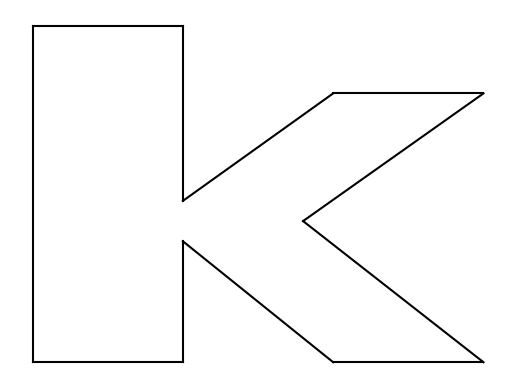
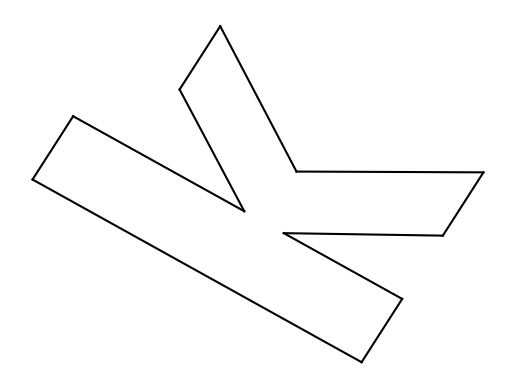
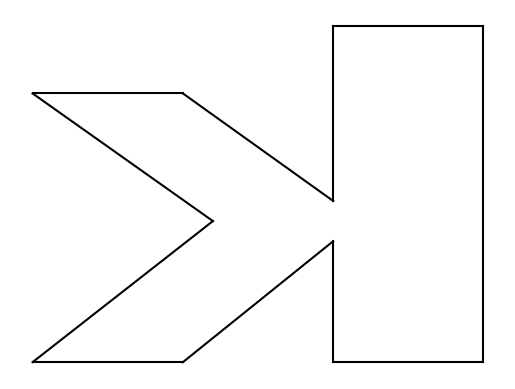

These figures' Python source, in order:
# #############################################################################################
# [redacted]
#
# [redacted]
#
#   Purpose: Draw Lower Case Letter k
#
#       The lower case letter k is shown in Figure 1. As can be seen, the letter is determined 
#       by a set of vertices. In this project, you will use matrices, transformations and 
#       Python program to draw different lower case k.
#
#       Questions
#       1. (5 pts) Design vertices of the lower case k.
#       2. (5 pts) What is the adjacency matrix?
#       3. (10 pts) Using Python program to draw the lower case k.
#       4. (10 pts) Rotate the lower case k by 45◦counterclockwise around the lower left corner,
#           then use a linear transformation to draw the rotated k.
#       5. (10 pts) Using a linear transformation to draw the backwards lower case k.
#
# #############################################################################################

import math
import numpy as np                              #https://is.gd/EkIBvK
import matplotlib.pyplot as plt                 #https://is.gd/5akTkL
from matplotlib.pyplot import plot, ion, show

matrix = np.array([[0, 5, 5, 10, 15,    9, 15, 10,  5,  5,  0],
                   [0, 0, 9,  0,  0, 10.5, 20, 20, 12, 25, 25]])

# Q2: (5 pts) The adjacency matrix of the lower case k
# Maps edge connection of each vertex
adjacencyMatrix = np.array([[0, 1, 0, 0, 0, 0, 0, 0, 0, 0, 1],
                      [1, 0, 1, 0, 0, 0, 0, 0, 0, 0, 0],
                      [0, 1, 0, 1, 0, 0, 0, 0, 0, 0, 0],
                      [0, 0, 1, 0, 1, 0, 0, 0, 0, 0, 0],
                      [0, 0, 0, 1, 0, 1, 0, 0, 0, 0, 0],
                      [0, 0, 0, 0, 1, 0, 1, 0, 0, 0, 0],
                      [0, 0, 0, 0, 0, 1, 0, 1, 0, 0, 0],
                      [0, 0, 0, 0, 0, 0, 1, 0, 1, 0, 0],
                      [0, 0, 0, 0, 0, 0, 0, 1, 0, 1, 0],
                      [0, 0, 0, 0, 0, 0, 0, 0, 1, 0, 1],
                      [1, 0, 0, 0, 0, 0, 0, 0, 0, 1, 0]])

fig, k1 = plt.subplots(1)

def plotFigure(figure, matrix, adjacencyMatrix): 
    for row in range(11):                           
        for column in range(row):
            if adjacencyMatrix[row, column] == 1:         #if the adjacency matrix for current row, col is 1
                 figure.plot([matrix[0,    row],               #plot a vertice
                              matrix[0, column]],
                             [matrix[1,    row],
                              matrix[1, column]], 
                             'black')                    
    return figure.axis('off')             

def comments():
# Q1: (5 pts) Design vertices of the lower case k
#kMatrix = np.array([[0, 5, 5, 10, 15,    9, 15, 10,  5,  5,  0],
#                    [0, 0, 9,  0,  0, 10.5, 20, 20, 12, 25, 25]])


# Q2: (5 pts) The adjacency matrix of the lower case k
# Maps edge connection of each vertex
# adjMatrix = np.array([[0, 1, 0, 0, 0, 0, 0, 0, 0, 0, 1],
#                       [1, 0, 1, 0, 0, 0, 0, 0, 0, 0, 0],
#                       [0, 1, 0, 1, 0, 0, 0, 0, 0, 0, 0],
#                       [0, 0, 1, 0, 1, 0, 0, 0, 0, 0, 0],
#                       [0, 0, 0, 1, 0, 1, 0, 0, 0, 0, 0],
#                       [0, 0, 0, 0, 1, 0, 1, 0, 0, 0, 0],
#                       [0, 0, 0, 0, 0, 1, 0, 1, 0, 0, 0],
#                       [0, 0, 0, 0, 0, 0, 1, 0, 1, 0, 0],
#                       [0, 0, 0, 0, 0, 0, 0, 1, 0, 1, 0],
#                       [0, 0, 0, 0, 0, 0, 0, 0, 1, 0, 1],
#                       [1, 0, 0, 0, 0, 0, 0, 0, 0, 1, 0]])

# Q3: (10 pts) Draw lower case k using Python
# fig, k1 = plt.subplots(1)                       #declare figure and list[Axes]

# for row in range(11):                           
#     for column in range(row):
#         if adjMatrix[row, column] == 1:         #if the adjacency matrix for current row, col is 1
#             k1.plot([kMatrix[0,    row],               #plot a vertice
#                      kMatrix[0, column]],
#                     [kMatrix[1,    row],
#                      kMatrix[1, column]], 
#                     'black')                    
# k1.axis('off')                                  
    return 0

k1 = plotFigure(k1, matrix, adjacencyMatrix)

# Q4: (10 pts) Rotate the lower case k by 45° counterclockwise around
# the lower left corner, then use a linear transformation to draw the rotated k.
theta = math.pi / 3                   #45° CCW ≈ 225° CW---\--------------------|
                                                            # R_𝜭=[cos𝜭 -sin𝜭;  |
# Rotation Matrix                                           #     sin𝜭  cos𝜭],  | 
rotation = np.array([[math.cos(45), -math.sin(45)],         #-------------------|
                     [math.sin(theta), math.cos(theta)]])

kRotated = np.matmul(rotation, matrix)                     #Matrix Multiplication

fig, k4 = plt.subplots(1)                                   #Declare figure and list[Axes]
k4 = plotFigure(k4, kRotated, adjacencyMatrix)

# for row in range(11):
#     for column in range(row):
#         if adjacencyMatrix[row, column] == 1:
#             k4.plot([kRotated[0,    row], 
#                      kRotated[0, column]], 
#                     [kRotated[1,    row], 
#                      kRotated[1, column]], 
#                     'black')
# k4.axis('off')


# Q5: (10 pts) Use linear transformation to draw backwards lowercase 'k'
transformation = np.array([[-1, 0], [0, 1]])
kTransformed = np.matmul(transformation, matrix)
fig, k5 = plt.subplots(1)
for row in range(11):
    for column in range(row):
        if adjacencyMatrix[row, column] == 1:
            k5.plot([kTransformed[0, row], kTransformed[0, column]], [kTransformed[1, row], kTransformed[1, column]], 'black')
k5.axis('off')

show()
